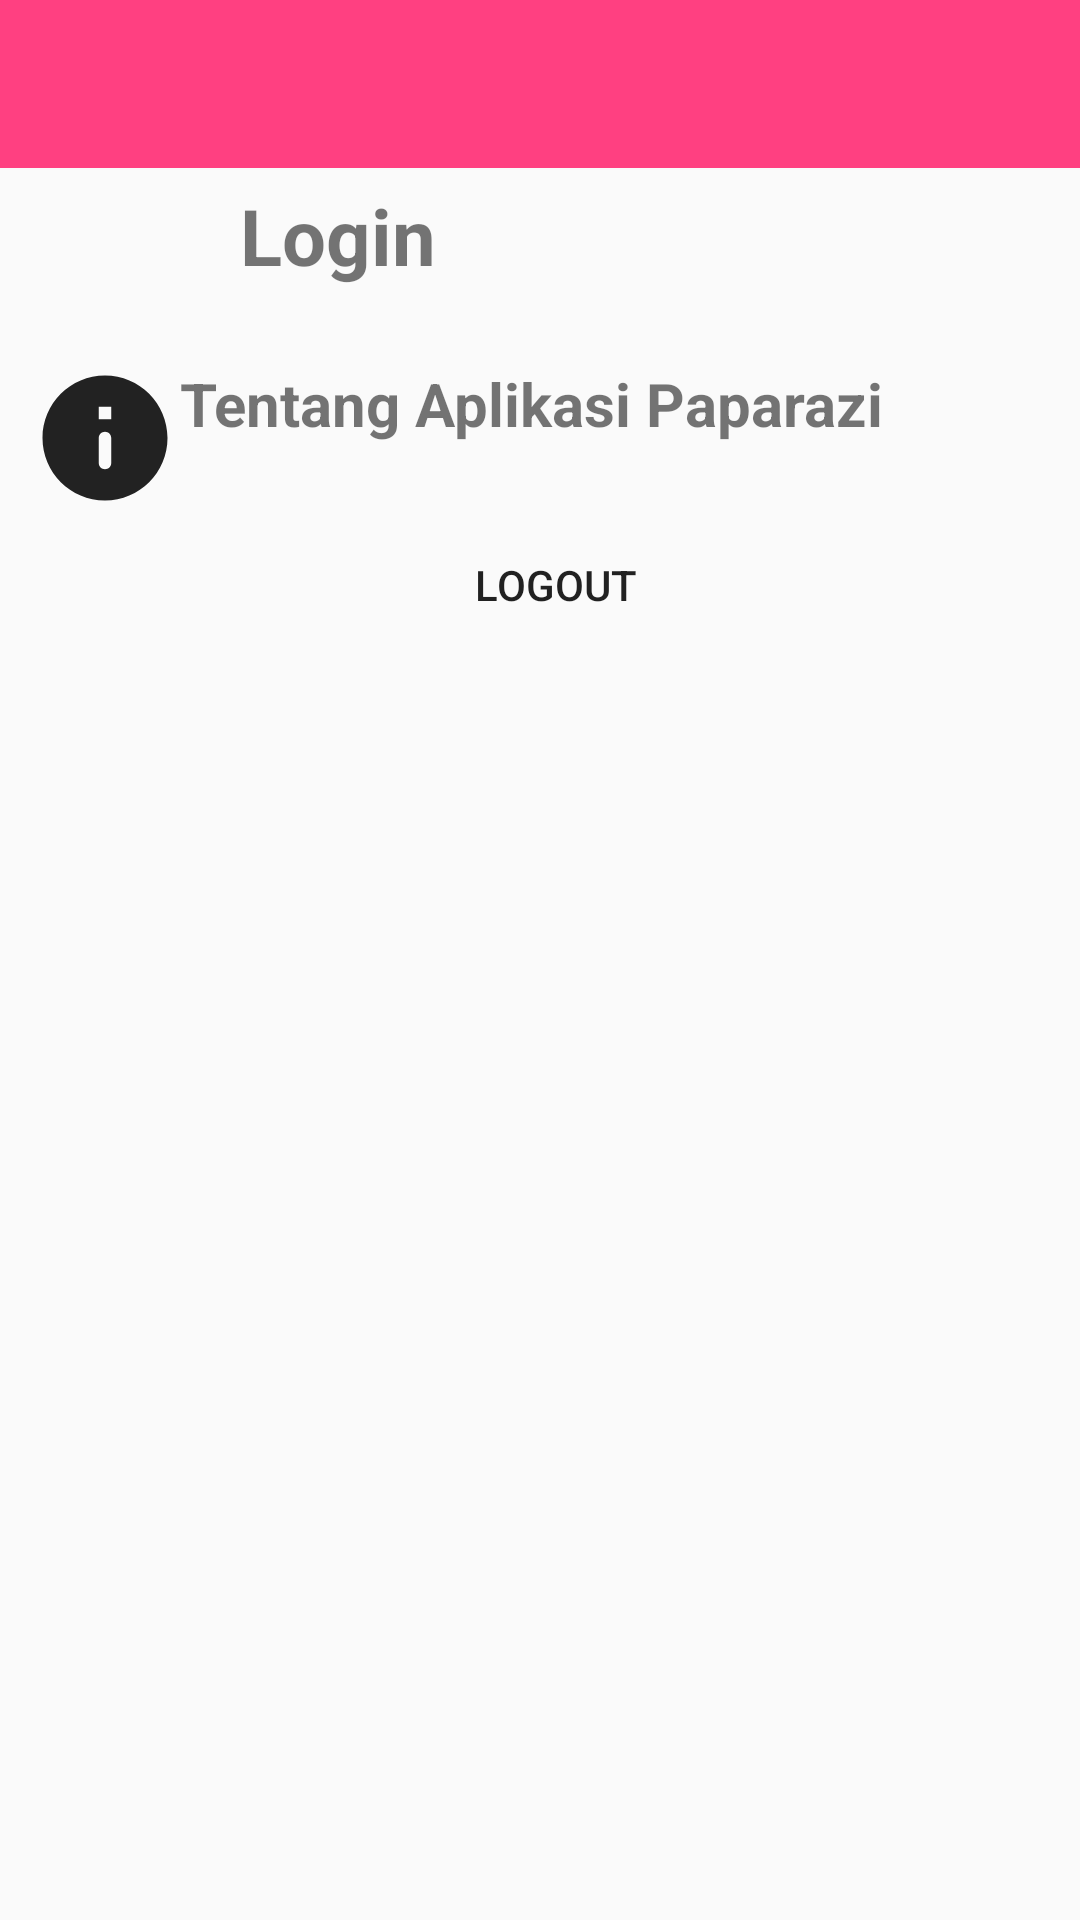

This screen was rendered from an Android layout file. Write that file and the resources it references.
<!-- AndroidManifest.xml: application theme AppTheme -->
<!-- res/layout/activity_account.xml -->
<?xml version="1.0" encoding="utf-8"?>
<LinearLayout android:layout_width="match_parent"
    android:layout_height="match_parent"
    xmlns:android="http://schemas.android.com/apk/res/android"
    xmlns:app="http://schemas.android.com/apk/res-auto"
    android:orientation="vertical">

    <android.support.design.widget.AppBarLayout
        android:id="@+id/app_bar"
        android:layout_width="match_parent"
        android:layout_height="?attr/actionBarSize"
        android:theme="@style/ThemeOverlay.AppCompat.Dark">


        <android.support.v7.widget.Toolbar
            android:id="@+id/toolbar"
            android:layout_width="match_parent"
            android:layout_height="?attr/actionBarSize"
            app:layout_collapseMode="pin"
            app:popupTheme="@style/AppTheme.PopupOverlay"
            app:layout_scrollFlags="scroll|enterAlways"/>


    </android.support.design.widget.AppBarLayout>

    <RelativeLayout xmlns:android="http://schemas.android.com/apk/res/android"

        android:layout_width="match_parent"
        android:layout_height="wrap_content"
        android:paddingBottom="5dp"
        android:paddingLeft="10dp"
        android:paddingTop="5dp"
        android:weightSum="2">

        <ImageView

            android:id="@+id/imgUserLogin"
            android:layout_width="50dp"
            android:layout_height="50dp"
            android:src="@mipmap/ic_launcher" />



        <LinearLayout
            android:paddingStart="20dp"
            android:layout_toRightOf="@+id/imgUserLogin"
            android:layout_width="wrap_content"
            android:layout_height="wrap_content"
            android:layout_gravity="center"
            android:layout_weight="1.7"
            android:orientation="horizontal">

            <TextView
                android:id="@+id/tvNamaUserLogin"
                android:layout_width="wrap_content"
                android:layout_height="wrap_content"
                android:text="Login"
                android:textSize="26dp"
                android:textStyle="bold" />



        </LinearLayout>
    </RelativeLayout>

    <RelativeLayout xmlns:android="http://schemas.android.com/apk/res/android"
        android:layout_width="match_parent"
        android:layout_height="wrap_content"
        android:paddingBottom="5dp"
        android:paddingLeft="10dp"
        android:paddingTop="5dp"
        android:weightSum="2"
        android:layout_gravity="center_horizontal|center_vertical">

        <ImageView
            android:id="@+id/icInfo"
            android:layout_width="50dp"
            android:layout_height="50dp"
            android:src="@drawable/ic_round_info_24px" />

            <TextView
                android:layout_toRightOf="@+id/icInfo"
                android:id="@+id/tvAbout"
                android:layout_width="match_parent"
                android:layout_height="wrap_content"
                android:text="Tentang Aplikasi Paparazi"
                android:textSize="20dp"
                android:textStyle="bold" />


        <Button
            android:layout_below="@+id/icInfo"
            android:id="@+id/btnLogout"
            android:background="@color/transparant"
            android:layout_width="match_parent"
            android:layout_height="wrap_content"
            android:text="Logout"/>

    </RelativeLayout>
</LinearLayout>
<!-- resources referenced by this layout -->
<resources>
  <color name="transparant">#00000000</color>
  <!-- drawable ic_round_info_24px (drawable) -->
  <vector xmlns:android="http://schemas.android.com/apk/res/android"
      android:width="24dp"
      android:height="24dp"
      android:viewportWidth="24"
      android:viewportHeight="24">
    <path
        android:fillColor="#222222"
        android:pathData="M12,2C6.48,2 2,6.48 2,12s4.48,10 10,10 10,-4.48 10,-10S17.52,2 12,2zM12,17c-0.55,0 -1,-0.45 -1,-1v-4c0,-0.55 0.45,-1 1,-1s1,0.45 1,1v4c0,0.55 -0.45,1 -1,1zM13,9h-2L11,7h2v2z"/>
  </vector>
  <style name="AppTheme.PopupOverlay" parent="ThemeOverlay.AppCompat.Light" />
  <style name="AppTheme" parent="Theme.AppCompat.Light.NoActionBar">
          
          <item name="colorPrimary">@color/colorPrimary</item>
          <item name="colorPrimaryDark">@color/colorPrimaryDark</item>
          <item name="colorAccent">@color/colorAccent</item>
      </style>
  <color name="colorPrimary">#ff4081</color>
  <color name="colorPrimaryDark">#c60055</color>
  <color name="colorAccent">#ff79b0</color>
</resources>
